Dataset: hospital_1 (GitHub, fahadjamil567/Gastric_Cancer-Model). Classes: ADI, DEB, LYM, MUC, MUS, NOR, STR, TUM.

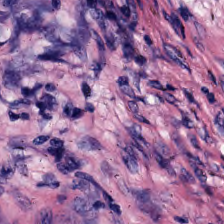
Label: STR

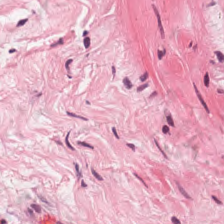
Label: MUS

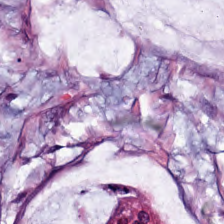
Label: MUC

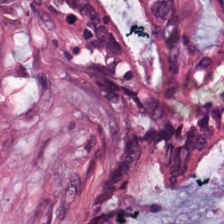
Label: NOR

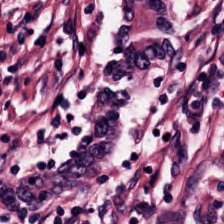
Label: LYM

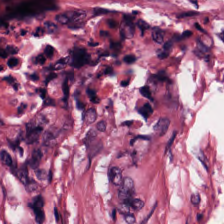
Label: DEB
